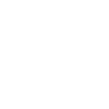
t = 0.00 s
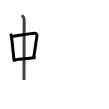
t = 3.75 s
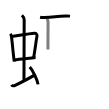
t = 7.50 s
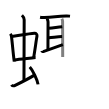
t = 11.50 s
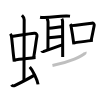
t = 15.25 s
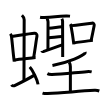
t = 19.00 s

The animated SVG that drew these frames (rendered in a browser with its animation timeline set to each time). Animation: 19 SMIL elements (animate=19); one cycle of 19.00 s.

<svg width="109px" height="109px" viewBox="0 0 px 109px" xmlns="http://www.w3.org/2000/svg" xmlns:xlink="http://www.w3.org/1999/xlink" xml:space="preserve" version="1.1"  baseProfile="full">
<path d="M10.26,33.9c0.48,0.58,1.08,1.58,1.19,2.34c0.92,6.57,1.48,15.59,2.81,25.4" style="fill:none;stroke:black;stroke-width:3;opacity:0">
  <animate attributeType="CSS" attributeName="opacity" from="0" to="1" begin="0s" dur="1s" repeatCount="Indefinite" fill="freeze" />
</path>
<path d="M11.72,36.48c6.93-0.97,17.61-2.83,22.63-3.2c1.96-0.14,2.86,1.38,2.62,2.83c-0.83,4.98-1.98,13.34-3.33,21.62" style="fill:none;stroke:black;stroke-width:3;opacity:0">
  <animate attributeType="CSS" attributeName="opacity" from="0" to="1" begin="1s" dur="1s" repeatCount="Indefinite" fill="freeze" />
</path>
<path d="M14.26,59.93c5.58-0.98,13.46-1.48,21.26-2.39" style="fill:none;stroke:black;stroke-width:3;opacity:0">
  <animate attributeType="CSS" attributeName="opacity" from="0" to="1" begin="2s" dur="1s" repeatCount="Indefinite" fill="freeze" />
</path>
<path d="M21.92,15.25c1.08,1,2.26,2.75,2.26,4.47c0,4.78-0.2,46.78-0.2,60.16" style="fill:none;stroke:black;stroke-width:3;opacity:0">
  <animate attributeType="CSS" attributeName="opacity" from="0" to="1" begin="3s" dur="1s" repeatCount="Indefinite" fill="freeze" />
</path>
<path d="M11.57,84.77c0.6,1.16,2.46,1.11,3.06,0.82c0.6-0.29,16.04-8.15,19.76-10.47" style="fill:none;stroke:black;stroke-width:3;opacity:0">
  <animate attributeType="CSS" attributeName="opacity" from="0" to="1" begin="4s" dur="1s" repeatCount="Indefinite" fill="freeze" />
</path>
<path d="M29.75,67c2.93,3.07,7.57,12.62,8.31,17.39" style="fill:none;stroke:black;stroke-width:3;opacity:0">
  <animate attributeType="CSS" attributeName="opacity" from="0" to="1" begin="5s" dur="1s" repeatCount="Indefinite" fill="freeze" />
</path>
<path d="M40.07,17.32c1.11,0.22,3.14,0.29,4.25,0.22c10.49-0.6,11.58-1.06,21.8-1.58c1.84-0.09,2.96,0.11,3.88,0.22" style="fill:none;stroke:black;stroke-width:3;opacity:0">
  <animate attributeType="CSS" attributeName="opacity" from="0" to="1" begin="6s" dur="1s" repeatCount="Indefinite" fill="freeze" />
</path>
<path d="M47.18,18.55c0.22,1.09,0.87,2.15,0.87,3.44c0,1.28-0.11,22.91-0.11,27.52" style="fill:none;stroke:black;stroke-width:3;opacity:0">
  <animate attributeType="CSS" attributeName="opacity" from="0" to="1" begin="7s" dur="1s" repeatCount="Indefinite" fill="freeze" />
</path>
<path d="M49,28.25c4.5-0.75,7.73-0.8,13.25-1.57" style="fill:none;stroke:black;stroke-width:3;opacity:0">
  <animate attributeType="CSS" attributeName="opacity" from="0" to="1" begin="8s" dur="1s" repeatCount="Indefinite" fill="freeze" />
</path>
<path d="M48.74,37.84C53.5,37.5,57,36.75,62.12,36.6" style="fill:none;stroke:black;stroke-width:3;opacity:0">
  <animate attributeType="CSS" attributeName="opacity" from="0" to="1" begin="9s" dur="1s" repeatCount="Indefinite" fill="freeze" />
</path>
<path d="M41.75,50.86c0.18,0.54,1.52,0.79,2.16,0.57c2.57-0.89,14.98-5.41,18.94-6.84" style="fill:none;stroke:black;stroke-width:3;opacity:0">
  <animate attributeType="CSS" attributeName="opacity" from="0" to="1" begin="10s" dur="1s" repeatCount="Indefinite" fill="freeze" />
</path>
<path d="M61.83,18.68c0.68,1.15,0.75,1.35,0.75,2.63c0,1.28,0.11,25.2,0.11,35.69" style="fill:none;stroke:black;stroke-width:3;opacity:0">
  <animate attributeType="CSS" attributeName="opacity" from="0" to="1" begin="11s" dur="1s" repeatCount="Indefinite" fill="freeze" />
</path>
<path d="M70.22,24.16c0.28,0.36,0.59,0.65,0.68,1.12c0.78,4.17,2.17,12.94,2.96,19.07" style="fill:none;stroke:black;stroke-width:3;opacity:0">
  <animate attributeType="CSS" attributeName="opacity" from="0" to="1" begin="12s" dur="1s" repeatCount="Indefinite" fill="freeze" />
</path>
<path d="M71.94,25.61c6.99-1.06,13.44-1.39,19.89-2.46c1.62-0.26,2.59,1.23,2.36,2.44c-0.96,5.04-1.3,6.37-3.01,14.76" style="fill:none;stroke:black;stroke-width:3;opacity:0">
  <animate attributeType="CSS" attributeName="opacity" from="0" to="1" begin="13s" dur="1s" repeatCount="Indefinite" fill="freeze" />
</path>
<path d="M74.43,42.67c3.79-0.54,13.15-1.45,18.34-2.28" style="fill:none;stroke:black;stroke-width:3;opacity:0">
  <animate attributeType="CSS" attributeName="opacity" from="0" to="1" begin="14s" dur="1s" repeatCount="Indefinite" fill="freeze" />
</path>
<path d="M85.1,52c0.09,0.32,0.19,0.83-0.18,1.28c-2.23,2.71-15,8.65-32.47,12.29" style="fill:none;stroke:black;stroke-width:3;opacity:0">
  <animate attributeType="CSS" attributeName="opacity" from="0" to="1" begin="15s" dur="1s" repeatCount="Indefinite" fill="freeze" />
</path>
<path d="M47.38,73.71c0.86,0.44,3.72,0.71,4.6,0.69c10.51-0.16,23.8-1.92,34.62-2.71c1.08-0.08,3.46-0.18,5.07,0.21" style="fill:none;stroke:black;stroke-width:3;opacity:0">
  <animate attributeType="CSS" attributeName="opacity" from="0" to="1" begin="16s" dur="1s" repeatCount="Indefinite" fill="freeze" />
</path>
<path d="M69.22,62.29c1.17,1.9,1.17,3.04,1.17,4.55c0,5.19-0.01,19.94-0.01,25.07" style="fill:none;stroke:black;stroke-width:3;opacity:0">
  <animate attributeType="CSS" attributeName="opacity" from="0" to="1" begin="17s" dur="1s" repeatCount="Indefinite" fill="freeze" />
</path>
<path d="M42.52,93.06c0.65,0.21,4.05,0.56,5.15,0.5C63.5,92.75,78,91.25,94.52,90.34c1.77-0.1,3.91,0.34,4.79,0.66" style="fill:none;stroke:black;stroke-width:3;opacity:0">
  <animate attributeType="CSS" attributeName="opacity" from="0" to="1" begin="18s" dur="1s" repeatCount="Indefinite" fill="freeze" />
</path>
</svg>
